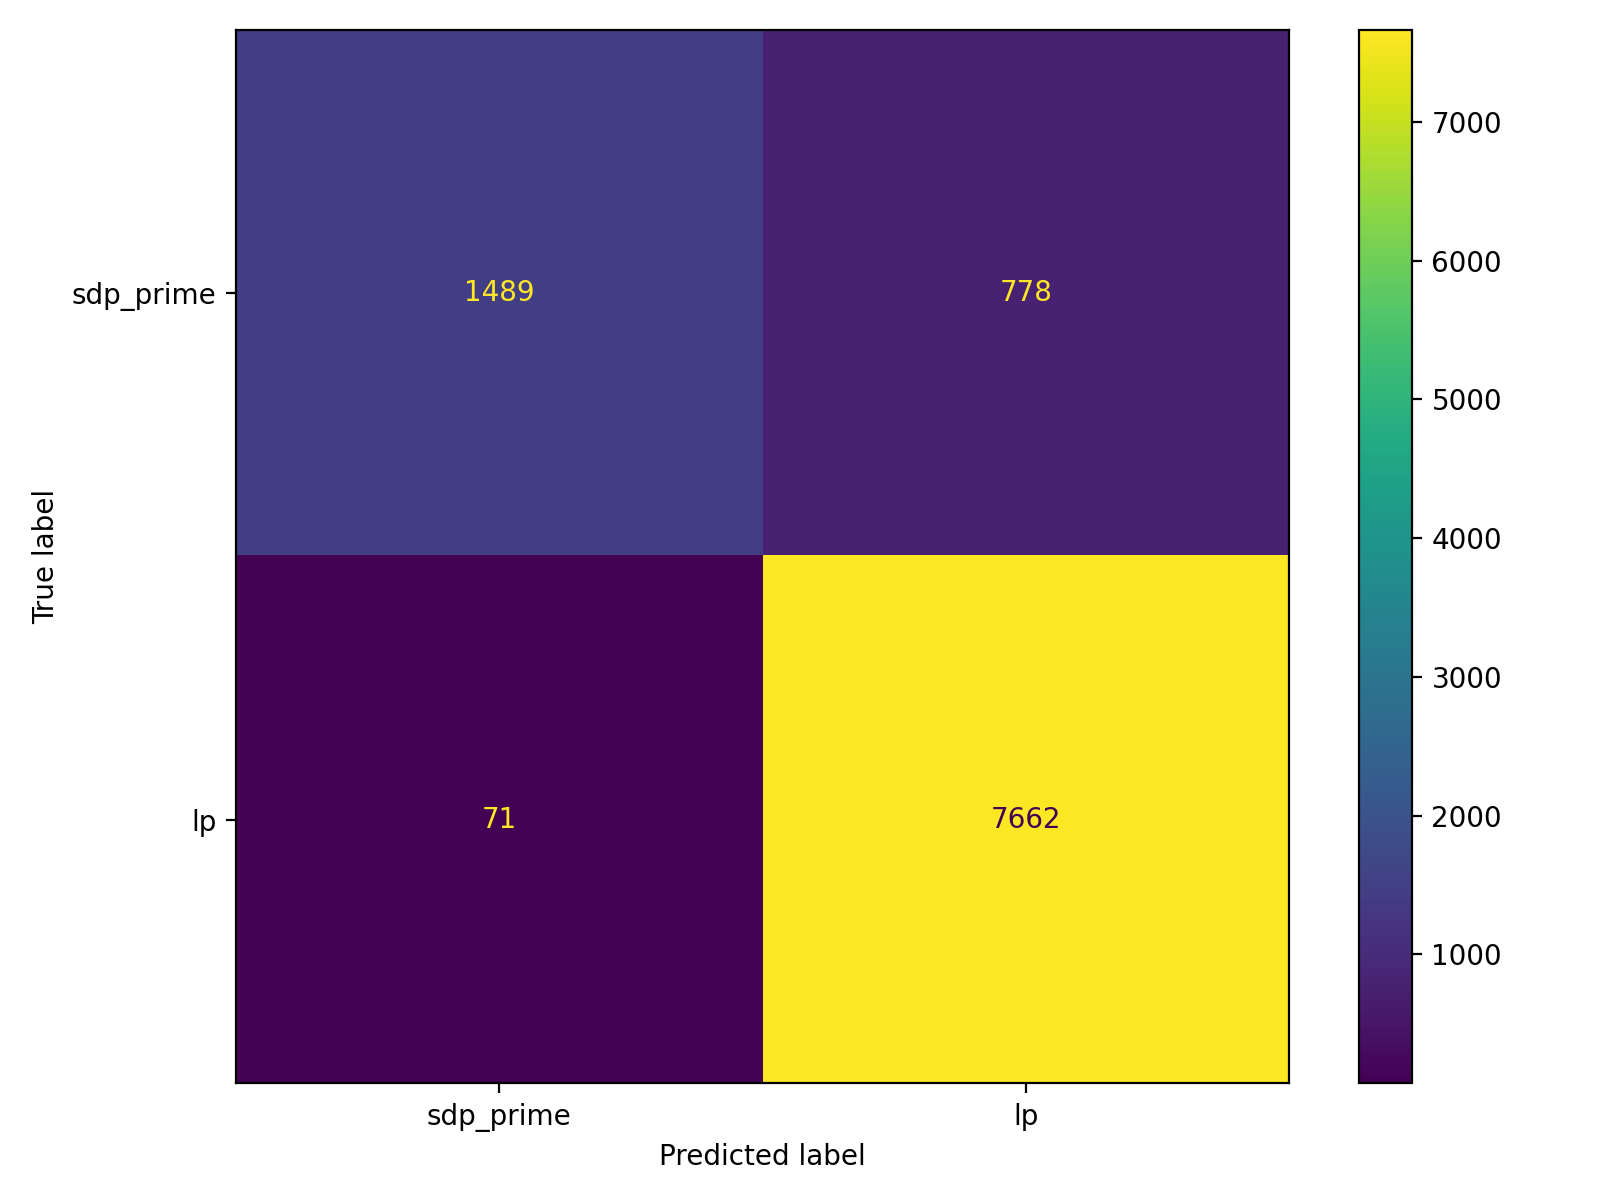

The table this chart was drawn from, first rows:
, pred_sdp_prime(0), pred_lp(1)
true_sdp_prime(0), 1489, 778
true_lp(1), 71, 7662
